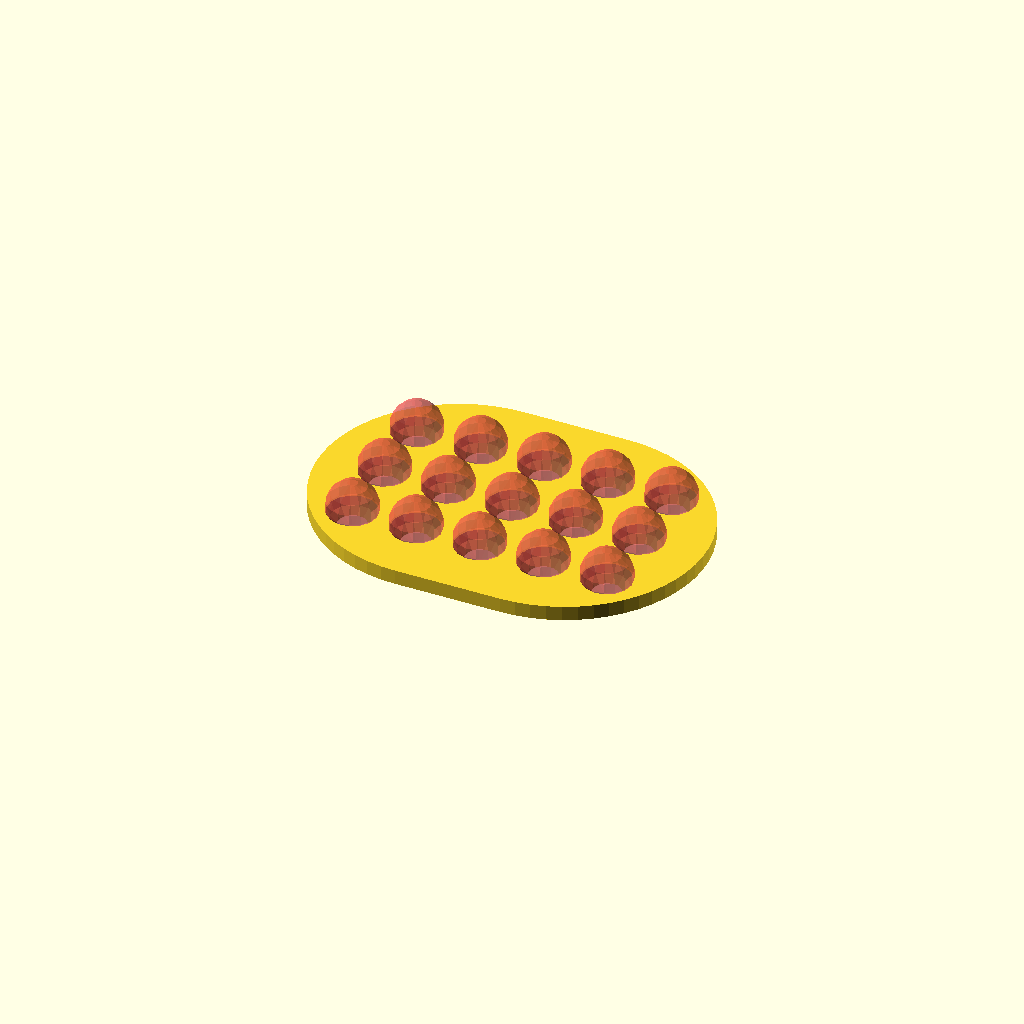
Cell 1: rendered with the file's own defaults.
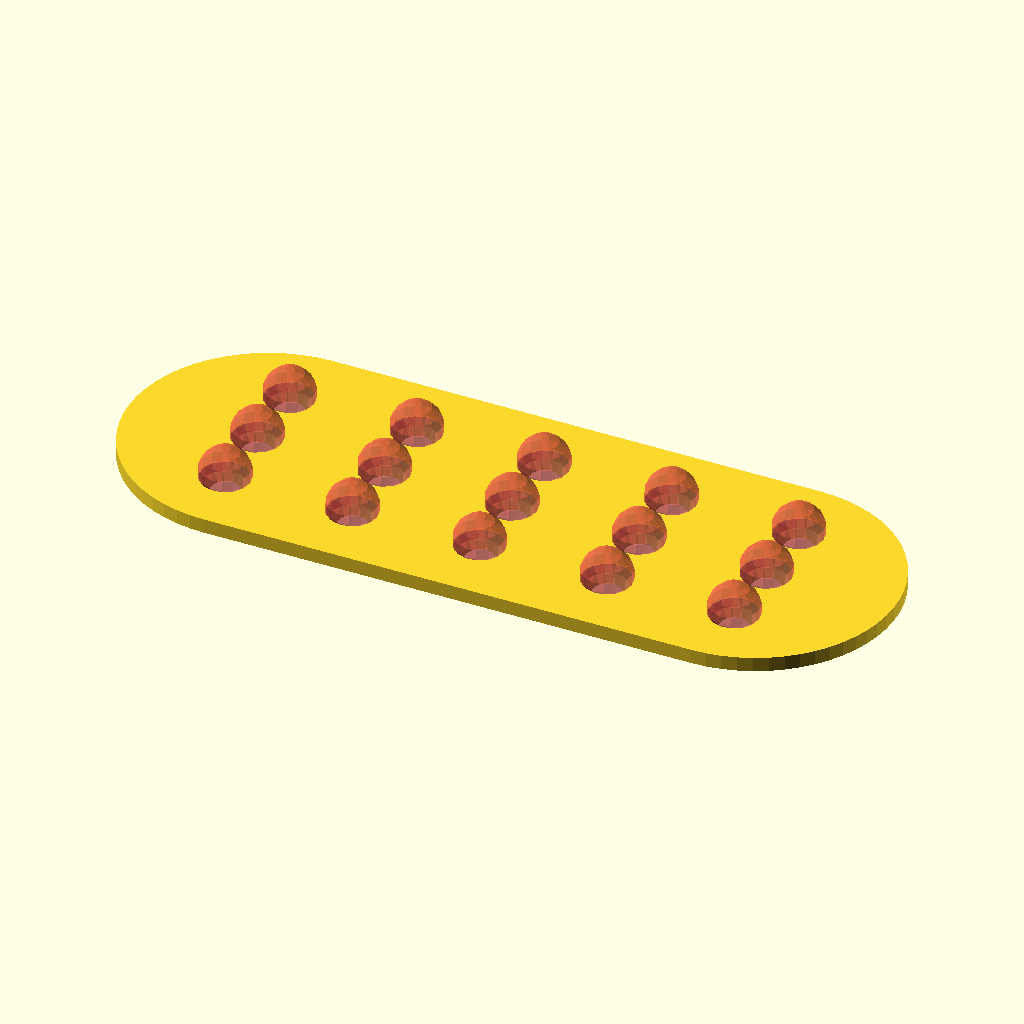
Cell 2: plate_l = 210 (everything else at default).
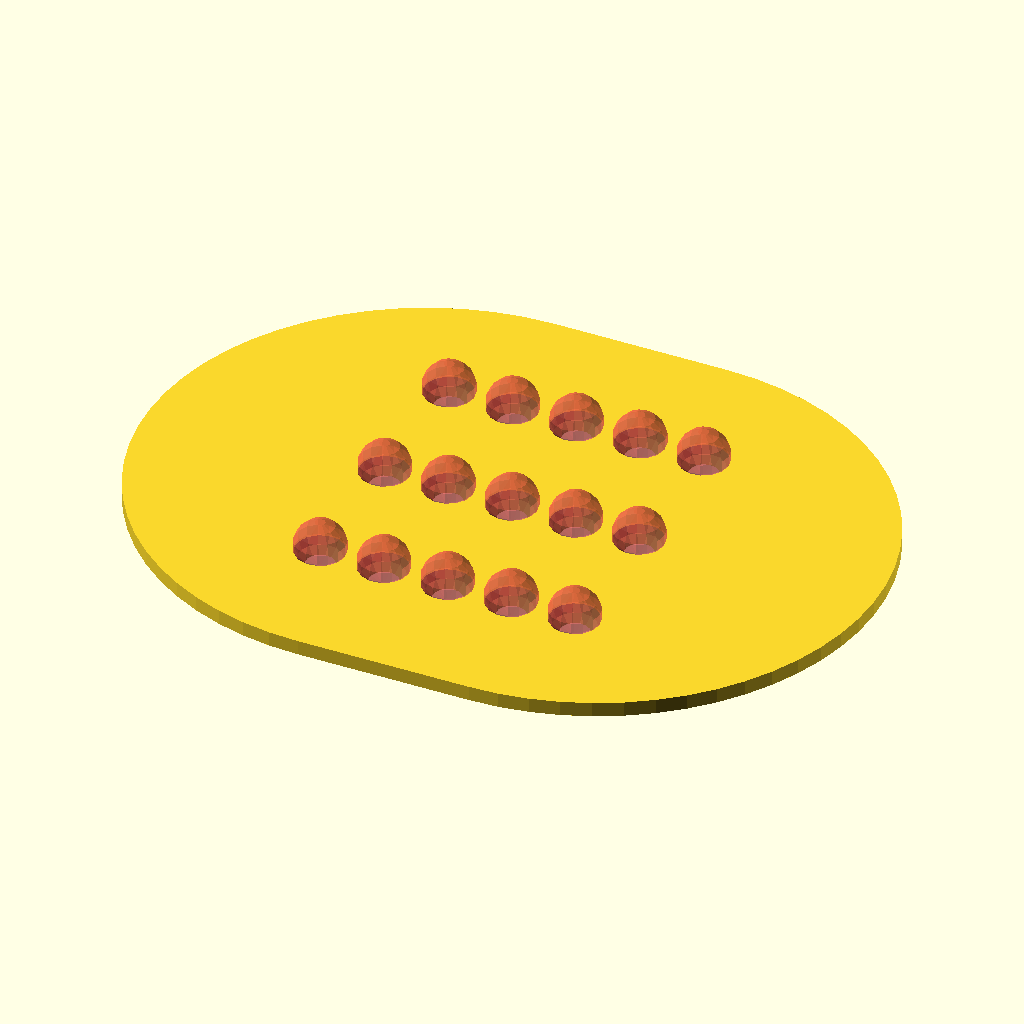
Cell 3: plate_w = 152 (everything else at default).
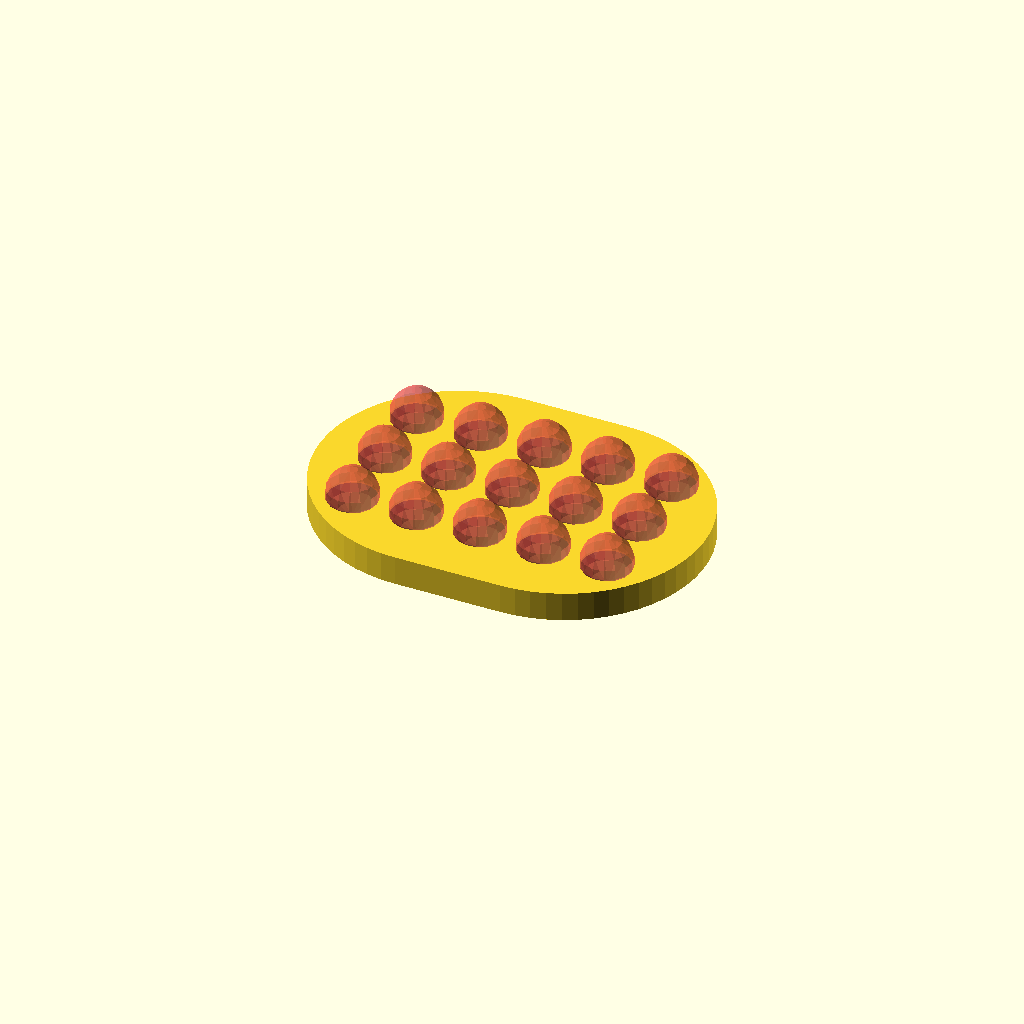
Cell 4: the same model with plate_t = 8.
One fixed orthographic camera (rotation 55°, 0°, 25°; colour scheme Cornfield) for every cell.
The OpenSCAD source (soap_plate.scad):
include<lib.scad>

plate_l=105;
plate_w=76;
plate_t=4;


soap_plate(plate_l,plate_w,plate_t,6,4,7);
Customizer parameters (derived from the source; name, type, default, range or options):
plate_l: number, default 105
plate_w: number, default 76
plate_t: number, default 4
